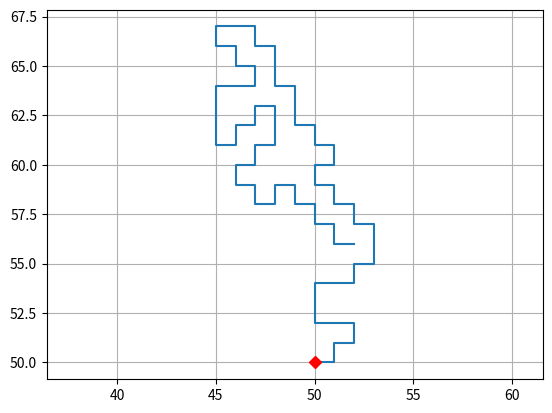

Reproduce this figure in Python.
import numpy as np
import matplotlib.pyplot as plt

"""
1. Versuch, viele Probleme und noch keine schöne Struktur 

und vermutlich ist python zu langsam
"""

# SAW kann keine Sackgassen wirklich erkennen und auch keine Randbedingungen
def bad_saw(N, x=50, y=50):
    
    deadend = 0
    count = 0

    lattice = np.zeros((100,100))
    neighbours = np.asarray([[0,1],[0,-1],[1,0],[-1,0]])

    way = np.asarray([[x,y]])
    lattice[x][y] = 1
    
    print("start")
    for k in range(1,N+1):
        
        if count !=0: 
            print("sackgasse")
            break 

        while True:
            direction = neighbours[np.random.choice(len(neighbours))]

            next_step = way[-1]+direction

            #deadend = np.all([lattice[x+1,y],lattice[x-1,y],lattice[x,y+1],lattice[x,y-1]]==1)
            #print(deadend)

            #Soll Sackgassen erkennen (erster dreckiger Versuch, später mehr)
            if count > 40:
                break      
    
            elif lattice[next_step[0]][next_step[1]] == 1:
                count += 1
                continue 

            else:
                count = 0
                way = np.concatenate((way, [next_step]))
                lattice[next_step[0]][next_step[1]] = 1
                
                break


    print("Ende \t")
    return way


way = bad_saw(100)

#print(way)

plt.plot(way[:,0],way[:,1],50,50,"rD")
plt.grid()
plt.axis('equal')
plt.show()

